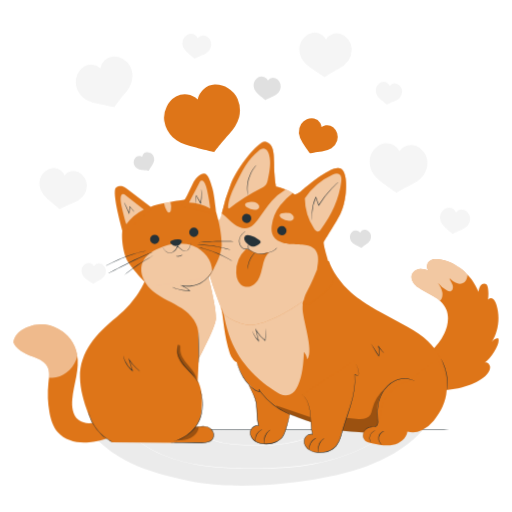
t = 0.00 s
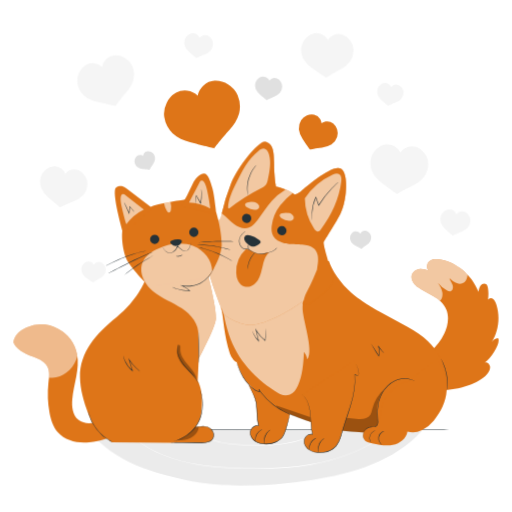
t = 0.56 s
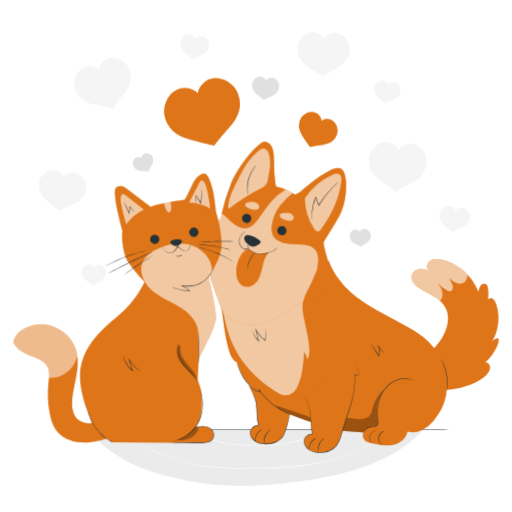
t = 0.94 s
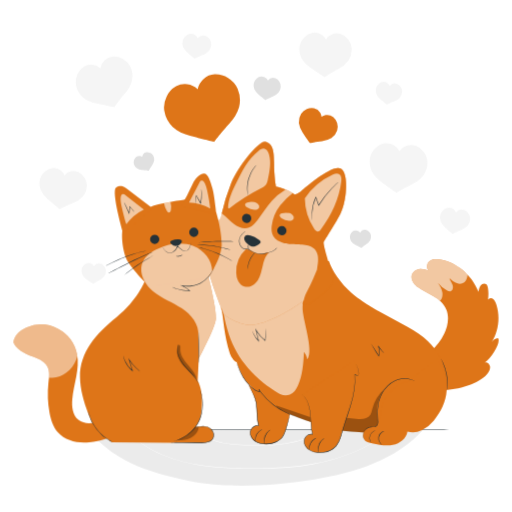
t = 1.50 s
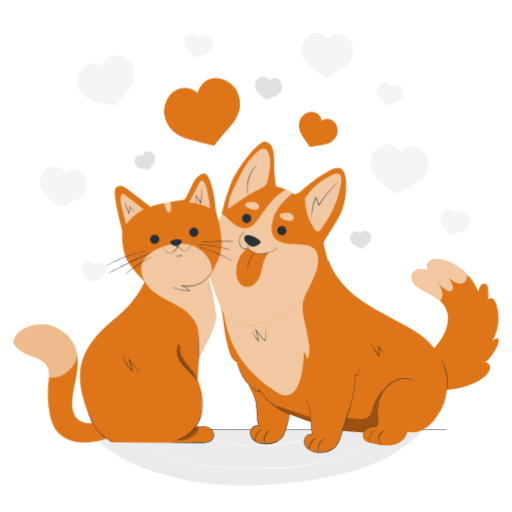
t = 2.06 s
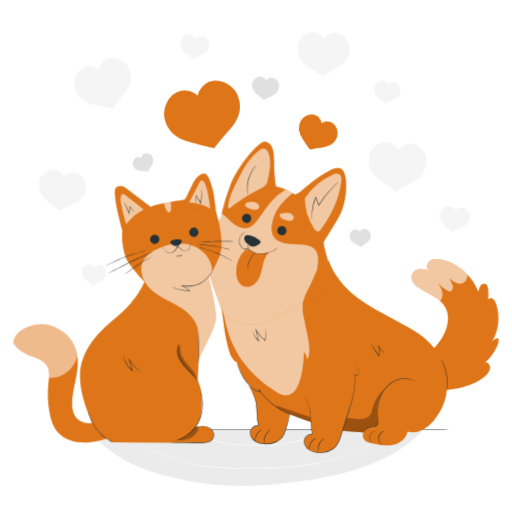
t = 2.44 s

The animated SVG that drew these frames (rendered in a browser with its animation timeline set to each time). Animation: 2 CSS @keyframes rules; one cycle of 3.00 s, repeats indefinitely.

<svg class="animated" id="freepik_stories-cat-and-dog" xmlns="http://www.w3.org/2000/svg" viewBox="0 0 500 500" version="1.1" xmlns:xlink="http://www.w3.org/1999/xlink" xmlns:svgjs="http://svgjs.com/svgjs"><style>svg#freepik_stories-cat-and-dog:not(.animated) .animable {opacity: 0;}svg#freepik_stories-cat-and-dog.animated #freepik--background-complete--inject-91 {animation: 1.5s Infinite  linear wind;animation-delay: 0s;}svg#freepik_stories-cat-and-dog.animated #freepik--Hearts--inject-91 {animation: 3s Infinite  linear floating;animation-delay: 0s;}            @keyframes wind {                0% {                    transform: rotate( 0deg );                }                25% {                    transform: rotate( 1deg );                }                75% {                    transform: rotate( -1deg );                }            }                    @keyframes floating {                0% {                    opacity: 1;                    transform: translateY(0px);                }                50% {                    transform: translateY(-10px);                }                100% {                    opacity: 1;                    transform: translateY(0px);                }            }        </style><g id="freepik--background-complete--inject-91" class="animable" style="transform-origin: 248.815px 253.056px;"><path d="M149.43,151.66a6.44,6.44,0,0,0-3-2.5,6.22,6.22,0,0,0-3.75-.48A5.09,5.09,0,0,0,139.5,151a5,5,0,0,0-.71,2.3,5,5,0,0,0-2-.85,5.07,5.07,0,0,0-3.87.91,6.26,6.26,0,0,0-2.12,3.14,6.44,6.44,0,0,0-.06,3.86,7.93,7.93,0,0,0,2.88,4,11.05,11.05,0,0,0,4.95,1.67c2.89.34,6.65.7,6.65.7s1.67-3,3.32-5.43a11,11,0,0,0,2-4.83A7.84,7.84,0,0,0,149.43,151.66Z" style="fill: rgb(224, 224, 224); transform-origin: 140.524px 157.654px;" id="elatnr9g9c5f4" class="animable"></path><path d="M362.21,229.66a6.41,6.41,0,0,0-1.84-3.4,6.18,6.18,0,0,0-3.32-1.82,5,5,0,0,0-5.35,2.85,4.92,4.92,0,0,0-1.56-1.52,5,5,0,0,0-3.93-.56,6.15,6.15,0,0,0-3.12,2.14,6.42,6.42,0,0,0-1.46,3.58,7.83,7.83,0,0,0,1.22,4.76,11.18,11.18,0,0,0,4,3.37c2.56,1.37,5.94,3.07,5.94,3.07s2.66-2.21,5.07-3.84a11.09,11.09,0,0,0,3.63-3.77A7.84,7.84,0,0,0,362.21,229.66Z" style="fill: rgb(224, 224, 224); transform-origin: 351.968px 233.252px;" id="ellhgu2uuh8h" class="animable"></path><path d="M274.13,84.37a8.38,8.38,0,0,0-1.44-4.76A8,8,0,0,0,269,76.49a6.41,6.41,0,0,0-7.47,2.22,6.39,6.39,0,0,0-1.58-2.32,6.52,6.52,0,0,0-4.81-1.71,7.93,7.93,0,0,0-4.47,1.91,8.29,8.29,0,0,0-2.76,4.13,10.09,10.09,0,0,0,.33,6.31,14.3,14.3,0,0,0,4.17,5.26c2.89,2.38,6.7,5.39,6.7,5.39s3.92-2.11,7.38-3.55A14.24,14.24,0,0,0,272,90.3,10,10,0,0,0,274.13,84.37Z" style="fill: rgb(224, 224, 224); transform-origin: 260.842px 86.174px;" id="el0jdnan4lqf4u" class="animable"></path><path d="M417.41,158.26a17.57,17.57,0,0,0-3.61-9.89,16.86,16.86,0,0,0-8.25-6.17,13.75,13.75,0,0,0-10.76,1.11A13.59,13.59,0,0,0,390,147.8,13.57,13.57,0,0,0,376,140a16.82,16.82,0,0,0-9.23,4.58,17.46,17.46,0,0,0-5.34,9.06A21.35,21.35,0,0,0,362.88,167c2.05,4.24,5.67,7.85,9.46,10.64,6.39,4.69,14.83,10.6,14.83,10.6s8-4.94,15.17-8.39c4.24-2.06,8.45-5,11.23-8.75A21.33,21.33,0,0,0,417.41,158.26Z" style="fill: rgb(245, 245, 245); transform-origin: 389.185px 164.068px;" id="eleu6at3l3i7v" class="animable"></path><path d="M127.31,65.2a17.54,17.54,0,0,0-7.25-7.62,16.83,16.83,0,0,0-10-2.38A13.59,13.59,0,0,0,98,66.53,13.56,13.56,0,0,0,82.08,65a16.76,16.76,0,0,0-6.64,7.87,17.51,17.51,0,0,0-1.29,10.45,21.27,21.27,0,0,0,6.63,11.62c3.57,3.08,8.32,4.94,12.92,6,7.73,1.75,17.82,3.82,17.82,3.82S116.92,97,122.09,91c3.07-3.58,5.77-7.9,6.81-12.5A21.31,21.31,0,0,0,127.31,65.2Z" style="fill: rgb(245, 245, 245); transform-origin: 101.593px 79.9553px;" id="el98f8jorp00t" class="animable"></path><path d="M343.4,47.22a15.83,15.83,0,0,0-3.57-8.83,15.18,15.18,0,0,0-7.64-5.34,12.29,12.29,0,0,0-13.89,5.53,12.34,12.34,0,0,0-3.42-4.17A12.52,12.52,0,0,0,305.39,32a15.23,15.23,0,0,0-8.21,4.42,15.88,15.88,0,0,0-4.57,8.36,19.28,19.28,0,0,0,1.71,12,27.29,27.29,0,0,0,8.88,9.35c5.92,4,13.73,9.15,13.73,9.15s7.13-4.71,13.48-8a27.36,27.36,0,0,0,9.9-8.25A19.35,19.35,0,0,0,343.4,47.22Z" style="fill: rgb(245, 245, 245); transform-origin: 317.873px 53.5668px;" id="elazsz8lthcvr" class="animable"></path><path d="M103.41,264.06a7.43,7.43,0,0,0-1.67-4.13,7.13,7.13,0,0,0-3.57-2.5A5.73,5.73,0,0,0,91.69,260a5.74,5.74,0,0,0-6-3.09A7.09,7.09,0,0,0,81.82,259a7.39,7.39,0,0,0-2.13,3.9,9,9,0,0,0,.8,5.6,12.73,12.73,0,0,0,4.14,4.37c2.77,1.89,6.42,4.27,6.42,4.27s3.32-2.2,6.29-3.76a12.83,12.83,0,0,0,4.63-3.85A9.09,9.09,0,0,0,103.41,264.06Z" style="fill: rgb(245, 245, 245); transform-origin: 91.487px 266.992px;" id="eljy26pm733yp" class="animable"></path><path d="M206.31,43.61a8.75,8.75,0,0,0-1.43-5.08A8.38,8.38,0,0,0,201,35.14a6.9,6.9,0,0,0-5.42.15A6.81,6.81,0,0,0,193,37.35a6.81,6.81,0,0,0-1.63-2.5,6.93,6.93,0,0,0-5.08-1.91,8.49,8.49,0,0,0-4.78,1.94,8.77,8.77,0,0,0-3,4.33,10.66,10.66,0,0,0,.22,6.7,15,15,0,0,0,4.33,5.67c3,2.59,7,5.86,7,5.86s4.21-2.17,7.9-3.62a15.13,15.13,0,0,0,5.94-4A10.67,10.67,0,0,0,206.31,43.61Z" style="fill: rgb(245, 245, 245); transform-origin: 192.194px 45.1868px;" id="elicw4hv5bmai" class="animable"></path><path d="M84.75,181.57a14.36,14.36,0,0,0-2.34-8.32A13.79,13.79,0,0,0,76,167.69,11.15,11.15,0,0,0,63,171.31a11.15,11.15,0,0,0-11-7.22,13.87,13.87,0,0,0-7.84,3.18,14.4,14.4,0,0,0-4.93,7.09,17.54,17.54,0,0,0,.36,11,24.84,24.84,0,0,0,7.09,9.3c5,4.24,11.49,9.6,11.49,9.6s6.89-3.55,12.94-5.94a24.73,24.73,0,0,0,9.74-6.47A17.43,17.43,0,0,0,84.75,181.57Z" style="fill: rgb(245, 245, 245); transform-origin: 61.6363px 184.168px;" id="eldmpfd73r5h" class="animable"></path><path d="M459.11,214a9.19,9.19,0,0,0-1.49-5.3,8.88,8.88,0,0,0-4.06-3.54,7.08,7.08,0,0,0-8.32,2.31,7.07,7.07,0,0,0-7-4.6,8.74,8.74,0,0,0-5,2,9.18,9.18,0,0,0-3.14,4.52,11.07,11.07,0,0,0,.23,7,15.74,15.74,0,0,0,4.51,5.92c3.15,2.7,7.32,6.11,7.32,6.11s4.38-2.26,8.24-3.78a15.86,15.86,0,0,0,6.2-4.12A11.09,11.09,0,0,0,459.11,214Z" style="fill: rgb(245, 245, 245); transform-origin: 444.377px 215.64px;" id="eleatz92atylq" class="animable"></path><path d="M392.64,89.65A8,8,0,0,0,391.33,85a7.64,7.64,0,0,0-3.54-3.09,6.19,6.19,0,0,0-7.26,2A6.14,6.14,0,0,0,379,81.68a6.29,6.29,0,0,0-4.62-1.74,7.64,7.64,0,0,0-4.36,1.77,8,8,0,0,0-2.74,3.94,9.64,9.64,0,0,0,.2,6.1,13.84,13.84,0,0,0,3.94,5.17c2.75,2.35,6.39,5.34,6.39,5.34s3.82-2,7.19-3.3a13.76,13.76,0,0,0,5.41-3.6A9.73,9.73,0,0,0,392.64,89.65Z" style="fill: rgb(245, 245, 245); transform-origin: 379.762px 91.0971px;" id="el3skb1lflhzr" class="animable"></path><path d="M87.14,420.47c11,15,30.67,28.37,48,35.1s30.43,10,48.64,13.87c36.3,7.75,83.46,5.28,123.18-1.25s79.94-19,106.71-49Z" style="fill: rgb(235, 235, 235); transform-origin: 250.405px 446.725px;" id="elxzyler6vjxb" class="animable"></path><path d="M379.68,421.38l-.53.45c-.38.29-.91.72-1.6,1.27-1.39,1.12-3.51,2.69-6.3,4.63s-6.31,4.18-10.53,6.55A156.45,156.45,0,0,1,346,441.51a188.3,188.3,0,0,1-40.92,12c-15.83,2.89-33.53,4.19-52.08,4.31s-36.26-.49-52.23-2.55A184.81,184.81,0,0,1,178.33,451a137.38,137.38,0,0,1-18.86-6.31,107.75,107.75,0,0,1-24.88-14.38c-2.67-2.11-4.65-3.87-5.94-5.1l-1.47-1.41c-.33-.32-.48-.5-.48-.5l.52.46,1.5,1.37c1.32,1.21,3.31,2.94,6,5a109.64,109.64,0,0,0,24.9,14.2,137.15,137.15,0,0,0,18.83,6.23,185.6,185.6,0,0,0,22.39,4.18c15.93,2,33.62,2.54,52.16,2.51s36.19-1.4,52-4.26a189.61,189.61,0,0,0,40.87-11.87A158.63,158.63,0,0,0,360.58,434c4.22-2.35,7.73-4.57,10.55-6.46s4.95-3.46,6.36-4.56l1.62-1.23C379.48,421.51,379.68,421.38,379.68,421.38Z" style="fill: rgb(255, 255, 255); transform-origin: 253.19px 439.607px;" id="elzhgd3yfensk" class="animable"></path><path d="M316.43,419s-.08.08-.27.22l-.81.59c-.71.52-1.8,1.24-3.23,2.13a75.64,75.64,0,0,1-12.81,6.19,103,103,0,0,1-20.43,5.26,171.08,171.08,0,0,1-25.78,1.88,231.12,231.12,0,0,1-25.82-1.1,88,88,0,0,1-20.59-4.6A56.58,56.58,0,0,1,194,423.11c-1.38-1-2.4-1.79-3.08-2.36l-.75-.67-.25-.23a1.44,1.44,0,0,1,.28.19l.79.63c.69.55,1.73,1.32,3.12,2.27a58.85,58.85,0,0,0,12.68,6.27,89.58,89.58,0,0,0,20.52,4.46,237.93,237.93,0,0,0,25.77,1.06,174.14,174.14,0,0,0,25.7-1.83,104.51,104.51,0,0,0,20.38-5.14,78.1,78.1,0,0,0,12.83-6c1.44-.85,2.55-1.54,3.28-2l.84-.55Z" style="fill: rgb(255, 255, 255); transform-origin: 253.175px 427.145px;" id="elyqjx5y0slis" class="animable"></path></g><g id="freepik--Floor--inject-91" class="animable" style="transform-origin: 248.23px 419.68px;"><path d="M464.79,419.68c0,.14-97,.26-216.55.26s-216.57-.12-216.57-.26,96.94-.26,216.57-.26S464.79,419.53,464.79,419.68Z" style="fill: rgb(38, 50, 56); transform-origin: 248.23px 419.68px;" id="el59lyled722v" class="animable"></path></g><g id="freepik--Dog--inject-91" class="animable" style="transform-origin: 343.541px 290.284px;"><path d="M486.27,330.12A8,8,0,0,0,480.2,334c6.72-10.47,8.43-24.64,4.47-36.87-.78-2.37-1.94-4.89-4.08-5.82a3.51,3.51,0,0,0-4.06,1.27,35.48,35.48,0,0,0,.06-10.79c-.24-1.6-.68-3.33-1.89-4.28-1.67-1.32-4.14-.45-5.42,1.27s-1.69,4-2,6.22c-6.63-17-22-29.58-38.65-31.72-3.31-.43-7-.37-9.53,1.9s-3.05,7.43-.15,9.3c-3.14-1.15-6.43-2.2-9.69-1.77s-6.5,2.72-7.24,6.22c-1,4.54,2.46,8.85,6,11.52,4.83,3.62,10.35,5.93,15.48,9s10.07,7.22,12.45,13.07c3,7.46,1.25,16.2-2.12,23.35-6.29,13.37-18.11,23.39-31.54,26.72l10.94,24.17c13.84,9.44,51.32,1.75,62.22-11.13,1.72-2,3.32-4.55,3.15-7.35s-3-5.48-5.26-4.25C480.79,349,489.51,333.55,486.27,330.12Z" style="fill: #DE7518; transform-origin: 444.405px 317.014px;" id="elgbscwz75rwn" class="animable"></path><g id="el8df7vqoprs3"><g style="opacity: 0.6; transform-origin: 429.168px 273.436px;" class="animable" id="elznwms4wfcd"><path d="M402,268.9c-1,4.54,2.46,8.85,6,11.52,4.83,3.62,10.35,5.93,15.48,9a41.31,41.31,0,0,1,6.1,4.42c2.09-1.83,2.88-5.26,2.38-8.27-.57-3.46-2.45-6.49-4.28-9.4a28.55,28.55,0,0,0,8.71,7.42c1.23.67,2.65,1.25,3.93.74,2.07-.84,2.4-4,1.58-6.3s-2.4-4.21-3-6.56a27.06,27.06,0,0,0,6,4.59,8.22,8.22,0,0,0,7.06.48c2.56-1.19,4.17-4.15,4.49-7.19a12.38,12.38,0,0,0,.06-1.36c-7.58-8-17.47-13.42-27.86-14.75-3.31-.43-7-.37-9.53,1.9s-3.05,7.43-.15,9.3c-3.14-1.15-6.43-2.2-9.69-1.77S402.71,265.4,402,268.9Z" style="fill: rgb(255, 255, 255); transform-origin: 429.168px 273.436px;" id="eluuc8qcg8ajj" class="animable"></path></g></g><path d="M398,319.09l-29.64-16s-18.09-10.19-27.21-19.05c-16.19-15.73-20-29.39-20-29.39l-87.4,40.12L216,300.4c2.22,9.29,2.55,26.86,8.51,44.83,1.65,5,6.52,9.6,6.74,7.93.17-1.39,0,.92,0,.92,3.09,8.16,6.66,18.75,17.25,26.12,7.93,12,24.88,18.86,31.81,22.82,10.25,5.85,49.15,17.33,49.15,17.33l30.25,2.31,75.82-60.17S431,336.21,398,319.09Z" style="fill: #DE7518; transform-origin: 325.765px 338.655px;" id="elw9voyh6khv" class="animable"></path><path d="M295.17,385.14c5.18,4.54,7.17,11.71,7.88,18.55s.39,13.84,2.11,20.5c-3.41-1-7.19,1.74-7.94,5.22s1.07,7.15,3.88,9.33a17.67,17.67,0,0,0,10,3.24c6,.33,12.47-1.34,16.59-5.77,3.78-4.06,5.1-9.75,6.6-15.1,2.56-9.16,6-18.06,8.64-27.2s4.41-18.7,3.49-28.17l2.58.9c3.19.93.14-9.76-3.05-14.57" style="fill: #DE7518; transform-origin: 322.76px 397.045px;" id="eln8cb85q4axm" class="animable"></path><path d="M345.93,352.07a10.33,10.33,0,0,1,.7,1.07,29.59,29.59,0,0,1,1.66,3.35,33.89,33.89,0,0,1,1.84,5.72,14.13,14.13,0,0,1,.29,1.82,5.21,5.21,0,0,1-.11,2,1.07,1.07,0,0,1-.78.8,1.65,1.65,0,0,1-.59,0l-.51-.18-2.08-.71.2-.17a60.43,60.43,0,0,1-.36,14.19,109.5,109.5,0,0,1-3.89,16.87c-1.79,6-4,12.21-6.12,18.83-1.07,3.3-2,6.73-3,10.21a27.2,27.2,0,0,1-4.82,9.95A19.14,19.14,0,0,1,316.21,442a27,27,0,0,1-6.72.08,19.19,19.19,0,0,1-6.31-1.76,11.89,11.89,0,0,1-4.77-4.19,9.36,9.36,0,0,1-1.55-5.91c.36-4.14,4.61-7.34,8.36-6.26l-.27.26c-1.51-6.1-1.44-11.86-1.78-16.86A47.8,47.8,0,0,0,301,394.62a23,23,0,0,0-3.88-7.31,17.69,17.69,0,0,0-1.46-1.63c-.35-.34-.53-.54-.53-.54a14.6,14.6,0,0,1,2.1,2.09,22.65,22.65,0,0,1,4,7.31,47.12,47.12,0,0,1,2.25,12.82c.37,5,.34,10.76,1.85,16.77l.09.37-.36-.1c-3.43-1-7.47,2-7.77,5.88a8.84,8.84,0,0,0,1.49,5.61,11.3,11.3,0,0,0,4.59,4,18.43,18.43,0,0,0,6.14,1.7,26,26,0,0,0,6.59-.08A18.64,18.64,0,0,0,328,435.44a26.78,26.78,0,0,0,4.72-9.77c1-3.45,1.91-6.91,3-10.21,2.1-6.63,4.36-12.87,6.17-18.81a109.38,109.38,0,0,0,3.93-16.8,61.17,61.17,0,0,0,.45-14.1l0-.24.23.08,2.08.73a2.07,2.07,0,0,0,1,.22.8.8,0,0,0,.56-.61,5,5,0,0,0,.12-1.88,16.36,16.36,0,0,0-.27-1.79,34.85,34.85,0,0,0-1.76-5.7,33.34,33.34,0,0,0-1.57-3.37c-.2-.36-.36-.63-.47-.84A1.75,1.75,0,0,1,345.93,352.07Z" style="fill: rgb(38, 50, 56); transform-origin: 322.8px 397.161px;" id="elq5e79a3bdw" class="animable"></path><path d="M309.21,427.52c0,.08-.74.41-1.83,1.18a12.28,12.28,0,0,0-5.22,8.61c-.18,1.32-.12,2.16-.2,2.17a5.28,5.28,0,0,1-.17-2.21,11.26,11.26,0,0,1,5.39-8.88A5.21,5.21,0,0,1,309.21,427.52Z" style="fill: rgb(38, 50, 56); transform-origin: 305.476px 433.5px;" id="elq1ghfs8usbr" class="animable"></path><path d="M316.68,428c.05.07-.72.56-1.74,1.57a13.14,13.14,0,0,0-3.07,4.6,13.47,13.47,0,0,0-.9,5.47c.07,1.43.29,2.31.21,2.33a6,6,0,0,1-.57-2.31,12.07,12.07,0,0,1,4.08-10.37A5.86,5.86,0,0,1,316.68,428Z" style="fill: rgb(38, 50, 56); transform-origin: 313.613px 434.985px;" id="elrnisjb1yepo" class="animable"></path><path d="M242.8,376.05c3.23,6.74,6.84,12.44,7.54,19.28s.4,13.84,2.11,20.5c-3.41-1-7.18,1.75-7.93,5.22s1.06,7.16,3.87,9.34a17.79,17.79,0,0,0,10,3.23c6,.34,12.47-1.34,16.59-5.77,3.78-4.06,6.87-18.12,8-23.56" style="fill: #DE7518; transform-origin: 262.89px 404.856px;" id="elnecrnykseq" class="animable"></path><path d="M283,404.29a1.73,1.73,0,0,1,0,.3q-.06.33-.15.87c-.15.76-.37,1.89-.69,3.33a104.46,104.46,0,0,1-3.3,12c-.43,1.25-1,2.53-1.56,3.85a13.4,13.4,0,0,1-2.53,3.75,18.55,18.55,0,0,1-8.69,4.73,26.14,26.14,0,0,1-11,.31,17,17,0,0,1-5.49-2,11.29,11.29,0,0,1-4.22-4.29,9.52,9.52,0,0,1-1.22-4.27,7.14,7.14,0,0,1,1.14-4.21,7.55,7.55,0,0,1,3.2-2.76,6.58,6.58,0,0,1,2-.55,6.14,6.14,0,0,1,2.05.19l-.31.3c-1.47-5.89-1.44-11.56-1.76-16.54a43.19,43.19,0,0,0-.8-7,34,34,0,0,0-1.87-5.72c-1.44-3.38-2.82-6-3.68-7.78-.44-.91-.78-1.6-1-2.08-.1-.22-.18-.4-.24-.55s-.08-.18-.07-.19a1,1,0,0,1,.11.18c.07.14.16.31.28.52.25.5.61,1.18,1.06,2,.91,1.79,2.33,4.35,3.82,7.74a34.63,34.63,0,0,1,2,5.76,43.08,43.08,0,0,1,.85,7c.36,5,.36,10.64,1.82,16.45l.11.43-.42-.13c-2.44-.73-5.26.66-6.71,2.92a7.68,7.68,0,0,0,.11,7.95,10.87,10.87,0,0,0,4,4.1,16.39,16.39,0,0,0,5.32,1.94,25.78,25.78,0,0,0,10.74-.28,18.15,18.15,0,0,0,8.5-4.56,13,13,0,0,0,2.47-3.63,38.41,38.41,0,0,0,1.58-3.8,116,116,0,0,0,3.46-12q.5-2.12.78-3.3c.08-.36.15-.64.2-.86A1.32,1.32,0,0,1,283,404.29Z" style="fill: rgb(38, 50, 56); transform-origin: 262.907px 404.925px;" id="elujcc34zdk6n" class="animable"></path><path d="M256.51,419.16c0,.08-.74.41-1.84,1.18a12.33,12.33,0,0,0-5.22,8.61c-.18,1.33-.11,2.17-.2,2.17a5.25,5.25,0,0,1-.17-2.2,11.36,11.36,0,0,1,5.39-8.89A5.42,5.42,0,0,1,256.51,419.16Z" style="fill: rgb(38, 50, 56); transform-origin: 252.771px 425.14px;" id="elv2vmmfu3os" class="animable"></path><path d="M264,419.68c0,.07-.71.55-1.74,1.56a13.57,13.57,0,0,0-3.07,4.61,13.42,13.42,0,0,0-.89,5.46c.06,1.44.29,2.31.2,2.33a5.89,5.89,0,0,1-.57-2.3A12.07,12.07,0,0,1,262,421,5.76,5.76,0,0,1,264,419.68Z" style="fill: rgb(38, 50, 56); transform-origin: 260.933px 426.66px;" id="elozyln2jh71o" class="animable"></path><path d="M290.41,407a5.07,5.07,0,0,1-.86-.2c-.55-.15-1.38-.35-2.42-.68a64.84,64.84,0,0,1-8.62-3.41,68.36,68.36,0,0,1-11.69-7.22,66.87,66.87,0,0,1-11.92-11.88c-.86-1.06-1.59-2.19-2.38-3.26l.43-.3a4,4,0,0,1,.8,1.65.81.81,0,0,1-.19.59.87.87,0,0,1-.51.26,2.59,2.59,0,0,1-.93-.05,8.33,8.33,0,0,1-3.09-1.35l0,0a34,34,0,0,1-9.33-9,54.26,54.26,0,0,1-5.18-8.92c-1.21-2.64-2-4.8-2.56-6.3-.27-.74-.44-1.33-.57-1.73a5.23,5.23,0,0,1-.17-.6,2.61,2.61,0,0,1,.25.57c.17.43.38,1,.66,1.7.56,1.48,1.43,3.62,2.69,6.22a55,55,0,0,0,5.23,8.81,34.16,34.16,0,0,0,9.25,8.85h0l0,0a8.15,8.15,0,0,0,2.87,1.24c.51.1,1.11.09,1-.26a3.54,3.54,0,0,0-.7-1.38l.42-.3c.78,1.06,1.51,2.18,2.37,3.23a67.6,67.6,0,0,0,11.79,11.82A69.1,69.1,0,0,0,287.19,406c1,.36,1.85.59,2.39.77A4.93,4.93,0,0,1,290.41,407Z" style="fill: rgb(38, 50, 56); transform-origin: 260.815px 380.8px;" id="elqv4583s598" class="animable"></path><path d="M427.13,350.22,398.83,372c-8.32,1.19-14,6.88-19.67,13.06-7.47,8.1-5.78,16.21-8,24.31A30.21,30.21,0,0,1,369,414c-1.69,3.63-6.13,2.55-8.45,3.25-2.77.83-4,2.15-5.3,4.75a7.57,7.57,0,0,0,1.15,8.2c1.69,1.78,4.53,2.12,6.93,2.65,6.69,1.46,13.6,2.94,20.32,1.62s13.23-6.2,14.23-13A20.8,20.8,0,0,0,412.12,420a34.16,34.16,0,0,0,11.33-9.12c7-8.29,12.09-18.85,12.75-29.68S433.09,359.29,427.13,350.22Z" style="fill: #DE7518; transform-origin: 395.403px 392.601px;" id="elippx3rxxql" class="animable"></path><path d="M405,372a.68.68,0,0,1-.23-.08l-.65-.28a19.24,19.24,0,0,0-2.57-.92,22,22,0,0,0-9.88-.48,23.89,23.89,0,0,0-6.52,2.14,25.76,25.76,0,0,0-6.41,4.57A32.7,32.7,0,0,0,370,392.49a48.83,48.83,0,0,0-.81,18.05,7.85,7.85,0,0,1-.26,4.16,3.55,3.55,0,0,1-1.37,1.55,5.21,5.21,0,0,1-1.85.66c-1.26.22-2.48.2-3.61.33a8,8,0,0,0-3.09.95,8,8,0,0,0-4.15,8.28,9.45,9.45,0,0,0,1.23,3.42,4,4,0,0,1-.53-.79,7.92,7.92,0,0,1-.9-2.6,8.3,8.3,0,0,1,.41-4.32,8.49,8.49,0,0,1,7-5.34c1.17-.14,2.38-.13,3.58-.35a3.65,3.65,0,0,0,2.89-2,7.45,7.45,0,0,0,.19-3.92,48.7,48.7,0,0,1,.79-18.22,32.86,32.86,0,0,1,8.93-15.81,26.16,26.16,0,0,1,6.55-4.61,24,24,0,0,1,6.65-2.11,21.68,21.68,0,0,1,10,.64A15,15,0,0,1,405,372Z" style="fill: rgb(38, 50, 56); transform-origin: 379.77px 399.7px;" id="el0ounz4nm46li" class="animable"></path><path d="M362.22,432.13a4.31,4.31,0,0,1-1.08-1.93,7.68,7.68,0,0,1,3.71-9.28,4.15,4.15,0,0,1,2.12-.64c0,.08-.81.27-1.93,1a7.84,7.84,0,0,0-3.55,8.86C361.83,431.38,362.3,432.08,362.22,432.13Z" style="fill: rgb(38, 50, 56); transform-origin: 363.85px 426.205px;" id="el49y4ydz2w8d" class="animable"></path><path d="M373,434.18a1.63,1.63,0,0,1-.61-.32,6,6,0,0,1-1.35-1.27,7.21,7.21,0,0,1,1.93-10.81,6.2,6.2,0,0,1,1.71-.73,1.54,1.54,0,0,1,.68-.08,17.11,17.11,0,0,0-2.19,1.12,7.15,7.15,0,0,0-1.84,10.28A18.12,18.12,0,0,0,373,434.18Z" style="fill: rgb(38, 50, 56); transform-origin: 372.378px 427.571px;" id="eldsqxszq2y0q" class="animable"></path><path d="M436.2,381.18c-.1,0,.21-1.77.35-4.64a47.39,47.39,0,0,0,0-5,53.81,53.81,0,0,0-.77-6.1,56.26,56.26,0,0,0-3.22-10.7c-.54-1.33-1-2.4-1.35-3.12a6.25,6.25,0,0,1-.47-1.17,6.53,6.53,0,0,1,.65,1.08c.4.7.92,1.74,1.51,3.06a49.59,49.59,0,0,1,3.39,10.75,46.63,46.63,0,0,1,.74,6.18,41.17,41.17,0,0,1-.08,5.07,28.61,28.61,0,0,1-.44,3.4A6.77,6.77,0,0,1,436.2,381.18Z" style="fill: rgb(38, 50, 56); transform-origin: 433.907px 365.815px;" id="eld418cvvrp5" class="animable"></path><path d="M375.06,344.56a2.6,2.6,0,0,1-.52-.37c-.33-.26-.79-.67-1.35-1.21a24.5,24.5,0,0,1-3.92-5.07l.41-.19a17.61,17.61,0,0,1,.88,7.56,17.28,17.28,0,0,1-.44,2.46l-.15.59-.32-.52c-2.08-3.35-3.9-6.32-5.18-8.47L363,336.81a5,5,0,0,1-.49-.95,4.31,4.31,0,0,1,.64.85l1.63,2.45c1.36,2.1,3.23,5,5.33,8.38l-.47.07a17.34,17.34,0,0,0,.42-2.38,17.89,17.89,0,0,0-.79-7.36l.42-.19a27.12,27.12,0,0,0,3.72,5.11C374.43,343.92,375.1,344.51,375.06,344.56Z" style="fill: rgb(38, 50, 56); transform-origin: 368.786px 342.095px;" id="elidkhuktrqq" class="animable"></path><g id="elgfryjtpolvu"><g style="opacity: 0.3; transform-origin: 354.64px 401.235px;" class="animable" id="el28jibernklh"><path d="M374.9,380.18a38.54,38.54,0,0,0-11.33,19.1,18.78,18.78,0,0,1-1.94,5.78c-2.33,3.61-7.26,4.52-11.55,4.11l-11.61-1.07-4.09,12.62c7.49,1,20.6,1.57,20.6,1.57,1.77-3.64,4.39-5.35,8.26-5.46a15.82,15.82,0,0,0,3.22-.46,3.77,3.77,0,0,0,2.46-3.22,13.46,13.46,0,0,0-.39-4.27A38.71,38.71,0,0,1,374.9,380.18Z" id="elgnru079k59h" class="animable" style="transform-origin: 354.64px 401.235px;"></path></g></g><g id="elczjop7w3ofv"><path d="M269.4,395.8l33.45,11.49.77,4.89S272,402.83,269.4,395.8Z" style="opacity: 0.3; transform-origin: 286.51px 403.99px;" class="animable" id="elbtmpoq4ckth"></path></g><g id="elmwb17w2vcqh"><g style="opacity: 0.6; transform-origin: 262.025px 323.341px;" class="animable" id="el38nps7i1dhv"><path d="M305.11,260.66,218.28,306c5.6,30,15.83,48.41,39.17,68.08,2.47,2.08,13.18,9.39,16.14,10.69a12.54,12.54,0,0,0,9.42.61c3.8-1.46,6.23-5.17,7.9-8.88,4.64-10.26,5.33-21.79,5.95-33a16.45,16.45,0,0,1,3.29,7.45c6.72-9-5.24-39.86-4.66-51.07C296.5,280.37,308.7,279.86,305.11,260.66Z" style="fill: rgb(255, 255, 255); transform-origin: 262.025px 323.341px;" id="elmlieltjqe5s" class="animable"></path></g></g><path d="M218.37,306.24s-18-42.4-18.25-60.89,15.39-32.2,15.39-32.2a206.93,206.93,0,0,1,10.3-34.36c6.86-16.63,27.58-42.22,33.37-40.38s8.45,5,8.48,20,1.9,23.66,1.9,23.66,13.63,3,18,7.9c0,0,3.09-.28,6.92-3.62s31-27.08,38.79-21.44,5.14,32.62-.92,44.14-16,26.36-16.33,27.73,3.72,18.56,1.49,27.41-8.64,20-19.42,28.35-43,28.2-58.36,24.46S218.37,306.24,218.37,306.24Z" style="fill: #DE7518; transform-origin: 269.103px 227.89px;" id="elr4k3m52smcn" class="animable"></path><g id="el2v6s4gwj9e7"><path d="M218.37,306.24s-18-42.4-18.25-60.89,15.39-32.2,15.39-32.2a206.93,206.93,0,0,1,10.3-34.36c6.86-16.63,27.58-42.22,33.37-40.38s8.45,5,8.48,20,1.9,23.66,1.9,23.66,13.63,3,18,7.9c0,0,3.09-.28,6.92-3.62s31-27.08,38.79-21.44,5.14,32.62-.92,44.14-16,26.36-16.33,27.73,3.72,18.56,1.49,27.41-8.64,20-19.42,28.35-43,28.2-58.36,24.46S218.37,306.24,218.37,306.24Z" style="fill: rgb(255, 255, 255); opacity: 0.6; transform-origin: 269.103px 227.89px;" class="animable" id="elkqqdheahiec"></path></g><path d="M332.33,209.08c6.06-11.52,8.67-38.5.92-44.14S298.3,183,294.46,186.38s-6.92,3.62-6.92,3.62a10.23,10.23,0,0,0-1.56-1.4,62,62,0,0,0-12.27,12,41.18,41.18,0,0,0-8.37,20.28c-.34,3.31-.16,6.82,1.51,9.71,2.08,3.59,6.09,5.6,10.06,6.79,13.77,4.14,39.92-6,32.71,25.86,0,0-5.64,14.59-10.89,23.63-1.35,2.33-2.22,7.44-3,10,.9-.65,5.51.69,6.23.13,10.79-8.33,26.18-18.68,23.27-27.33-4.65-13.82-9.62-31.52-9.25-32.88S326.27,220.59,332.33,209.08Z" style="fill: #DE7518; transform-origin: 301.624px 230.608px;" id="el76cq0ucklbq" class="animable"></path><g id="el2l7d2x5hjj2"><g style="opacity: 0.6; transform-origin: 315.564px 197.786px;" class="animable" id="el5fwp3afu7ya"><path d="M331.44,170.18c-1.85-1.25-4.34-.59-6.38.31a65.73,65.73,0,0,0-27.36,23.18,54.87,54.87,0,0,0,9.15,29.77c.91,1.36,2.22,2.84,3.84,2.62a4.57,4.57,0,0,0,2.76-2.17c10.18-13.79,17.95-29.75,19.86-46.79C333.59,174.6,333.52,171.59,331.44,170.18Z" style="fill: rgb(255, 255, 255); transform-origin: 315.564px 197.786px;" id="el0d385tegxgu5" class="animable"></path></g></g><path d="M251.71,214.61c4.53-6.06,8.66-12.43,13.62-18.14A51.52,51.52,0,0,1,278.94,185a73.58,73.58,0,0,0-9.38-2.86s-1.87-8.6-1.9-23.66-2.7-18.2-8.48-20-26.51,23.75-33.37,40.38a201.66,201.66,0,0,0-9.24,29.55l.19.09c4.26,3,7.63,7.08,11.79,10.2s9.63,5.28,14.54,3.56C246.75,220.9,249.38,217.72,251.71,214.61Z" style="fill: #DE7518; transform-origin: 247.755px 180.629px;" id="el5vexobw6eea" class="animable"></path><path d="M252.48,234a24.81,24.81,0,0,0-7.81-3.87c-1.72-.57-3.82-.94-5.17.27a3.74,3.74,0,0,0-.73,4.05,9.61,9.61,0,0,0,2.62,3.46,9.5,9.5,0,0,0,3.86,2.51c2.48.68,3.72.22,6-.94a12.75,12.75,0,0,0,2.9-2C254.78,236.87,254.87,235.25,252.48,234Z" style="fill: rgb(38, 50, 56); transform-origin: 246.499px 235.167px;" id="el71v6awnzzgv" class="animable"></path><path d="M263.13,246.49c-4.07,3.15-5.16,7.63-6.43,12.62s-2.16,10.21-4.92,14.55-8.07,7.61-13,6.14a10.66,10.66,0,0,1-6.17-5.38,18.79,18.79,0,0,1-1.89-8.12,29.89,29.89,0,0,1,9.58-23.09,14.61,14.61,0,0,1,4.06,1.24c1.14.76,7.56,4.58,12.23,3.44S263.13,246.49,263.13,246.49Z" style="fill: #DE7518; transform-origin: 246.914px 261.684px;" id="elhm9q7lh5wjg" class="animable"></path><path d="M241.93,262.93a8.08,8.08,0,0,1,0-2.65,20.43,20.43,0,0,1,1.68-6.18,20.83,20.83,0,0,1,3.46-5.4,8.15,8.15,0,0,1,2-1.76c.06.07-.69.75-1.71,2a24.39,24.39,0,0,0-3.26,5.37,23.65,23.65,0,0,0-1.79,6C242,261.92,242,262.93,241.93,262.93Z" style="fill: rgb(38, 50, 56); transform-origin: 245.447px 254.935px;" id="el6x8alt7bj9t" class="animable"></path><path d="M270.42,241.88a2.28,2.28,0,0,1-.3.5,7.32,7.32,0,0,1-1.09,1.24,14.15,14.15,0,0,1-5.35,2.9,41.2,41.2,0,0,1-4.07,1.06,19.55,19.55,0,0,1-4.8.63,17.86,17.86,0,0,1-10.43-3.44,7.2,7.2,0,0,0-2.5-1.2c-.88-.18-1.83,0-2.79-.19a6.33,6.33,0,0,1-4.36-3.09,8.74,8.74,0,0,1-1.33-4.68,10.29,10.29,0,0,1,.92-4.14,11.1,11.1,0,0,1,3.9-4.65,9.77,9.77,0,0,1,1.47-.79,2.92,2.92,0,0,1,.54-.19s-.73.33-1.89,1.15a11.21,11.21,0,0,0-3.68,4.62,10.3,10.3,0,0,0-.83,4,8.49,8.49,0,0,0,1.3,4.43,5.91,5.91,0,0,0,4,2.84c.86.15,1.81,0,2.81.18a7.77,7.77,0,0,1,2.69,1.28,17.59,17.59,0,0,0,10.14,3.39,19.67,19.67,0,0,0,4.71-.57c1.47-.31,2.84-.62,4.05-1a14.48,14.48,0,0,0,5.32-2.69A20.09,20.09,0,0,0,270.42,241.88Z" style="fill: rgb(38, 50, 56); transform-origin: 251.91px 237.025px;" id="elbsd0q56d5vk" class="animable"></path><g id="elcn22ezrc1km"><g style="opacity: 0.6; transform-origin: 243.273px 174.429px;" class="animable" id="elg37m07671xj"><path d="M223.81,203.71a175.52,175.52,0,0,1,31.1-19.8,13.64,13.64,0,0,0,4.35-2.9c1.44-1.65,1.94-3.88,2.39-6,1.67-7.89,3.34-16.15,1.18-23.92-.76-2.73-2.49-5.72-5.32-5.93-1.79-.14-3.43.9-4.86,2-10.19,7.82-16.18,19.78-21.84,31.32-3.81,7.78-7.7,15.84-8.12,24.5" style="fill: rgb(255, 255, 255); transform-origin: 243.273px 174.429px;" id="elh5bhn5u1gt" class="animable"></path></g></g><path d="M243.06,243.75a3.89,3.89,0,0,1-.95-2.69,4,4,0,0,1,.73-2.77c.16.06-.27,1.25-.21,2.74S243.21,243.68,243.06,243.75Z" style="fill: rgb(38, 50, 56); transform-origin: 242.587px 241.02px;" id="el3b43jzylf9n" class="animable"></path><g id="elmloxk4kopz"><g style="opacity: 0.6; transform-origin: 280.017px 211.678px;" class="animable" id="ellkgkj8uyivi"><path d="M282.18,208.06a13.86,13.86,0,0,0-7,.32,3,3,0,0,0-2,1.51c-.47,1.25.68,2.51,1.8,3.24a15.59,15.59,0,0,0,7.12,2.42,6.72,6.72,0,0,0,2.68-.21,3.23,3.23,0,0,0,2-1.69,3.47,3.47,0,0,0-1-3.72,10.24,10.24,0,0,0-3.56-2" style="fill: rgb(255, 255, 255); transform-origin: 280.017px 211.678px;" id="elw81ojcet5x" class="animable"></path></g></g><g id="el5wxgxkn78y"><g style="opacity: 0.6; transform-origin: 246.269px 201.008px;" class="animable" id="el7m9ta92s0d3"><path d="M248.49,197.39a13.81,13.81,0,0,0-7,.32,3,3,0,0,0-2.05,1.51c-.48,1.25.67,2.51,1.79,3.24a15.63,15.63,0,0,0,7.12,2.42,6.72,6.72,0,0,0,2.68-.21,3.25,3.25,0,0,0,2-1.69,3.49,3.49,0,0,0-1-3.72,10.15,10.15,0,0,0-3.56-2" style="fill: rgb(255, 255, 255); transform-origin: 246.269px 201.008px;" id="eluenzq12z0h" class="animable"></path></g></g><path d="M250.52,161.14c.07.07-1.18,1.35-2.8,3.72a34.32,34.32,0,0,0-2.52,4.34A34.58,34.58,0,0,0,241.87,181a35.19,35.19,0,0,0-.12,5c.15,2.86.54,4.61.44,4.63a5.82,5.82,0,0,1-.33-1.22,14,14,0,0,1-.26-1.45c-.07-.57-.19-1.22-.22-1.94a31,31,0,0,1,0-5.09A32.51,32.51,0,0,1,244.77,169a30.9,30.9,0,0,1,2.65-4.34c.41-.6.84-1.1,1.2-1.54a13.46,13.46,0,0,1,1-1.1A5.71,5.71,0,0,1,250.52,161.14Z" style="fill: rgb(38, 50, 56); transform-origin: 245.899px 175.885px;" id="el1r7al0hrf19" class="animable"></path><path d="M279.8,225.34a4.52,4.52,0,1,1-4.42-4.61A4.51,4.51,0,0,1,279.8,225.34Z" style="fill: rgb(38, 50, 56); transform-origin: 275.281px 225.249px;" id="eluvfxu8edj5e" class="animable"></path><path d="M245.39,213.33a4.52,4.52,0,1,1-4.42-4.61A4.52,4.52,0,0,1,245.39,213.33Z" style="fill: rgb(38, 50, 56); transform-origin: 240.871px 213.239px;" id="elnvlzez1n7vm" class="animable"></path><path d="M330.52,177.78a4,4,0,0,1-.42.44l-1.25,1.2c-1.09,1-2.65,2.56-4.5,4.52a106,106,0,0,0-12.88,16.71l-.29.47-.18-.52c-.08-.25-.18-.52-.27-.79-.87-2.48-1.7-4.89-2.49-7.15l.47,0a42.51,42.51,0,0,0-3.84,15.94,44.24,44.24,0,0,0,.06,4.82,15,15,0,0,1,.09,1.74,1.52,1.52,0,0,1-.09-.44c0-.29-.12-.72-.18-1.28a38.77,38.77,0,0,1-.2-4.85,41.15,41.15,0,0,1,3.7-16.14l.26-.57.21.59,2.5,7.15.27.79-.46-.05a98.27,98.27,0,0,1,13.06-16.69c1.89-1.93,3.49-3.42,4.62-4.42.56-.5,1-.87,1.32-1.13A2.34,2.34,0,0,1,330.52,177.78Z" style="fill: rgb(38, 50, 56); transform-origin: 317.531px 196.47px;" id="el3krspov9yqi" class="animable"></path><path d="M259.26,320.78a3.4,3.4,0,0,1,.13.84c.06.55.12,1.37.17,2.4a54.61,54.61,0,0,1-.37,8.61l-.05.39-.31-.25a35.91,35.91,0,0,1-8.36-9.23c-.24-.38-.46-.76-.68-1.13l.48-.19,2.61,10.8.19.78-.56-.57a25.3,25.3,0,0,1-4.92-7.08,22.41,22.41,0,0,1-.9-2.25,3.76,3.76,0,0,1-.22-.83,4.26,4.26,0,0,1,.35.78c.22.51.54,1.26,1,2.18a26.64,26.64,0,0,0,5,6.88l-.37.21c-.79-3.17-1.71-6.84-2.69-10.78l-.42-1.7.9,1.51c.22.37.44.74.67,1.11a36.87,36.87,0,0,0,8.19,9.16l-.36.15a62.48,62.48,0,0,0,.56-8.54c0-1,0-1.78,0-2.4A4.61,4.61,0,0,1,259.26,320.78Z" style="fill: rgb(38, 50, 56); transform-origin: 253.033px 327.22px;" id="el22m3tayidlt" class="animable"></path></g><g id="freepik--Cat--inject-91" class="animable" style="transform-origin: 120.735px 301.01px;"><path d="M107.73,404.63c-4.64,3.27-9.46,6.49-14.93,8s-11.79,1-16.19-2.56c-5.64-4.6-6.66-12.83-6-20.09,1.27-14.78,7.52-29.43,4.67-44a36.57,36.57,0,0,0-18.56-24.91,36.54,36.54,0,0,0-31-1.18c-6.13,2.65-11.87,7.73-12.6,14.36,2,6.16,11.17,11.25,17.26,13.41s12.86,4.52,15.9,10.22c2.64,4.95,1.64,10.94,1,16.52a98.36,98.36,0,0,0,1.08,28.4c1.3,7,3.48,14.11,8.19,19.47,7.36,8.38,19.59,10.89,30.68,9.7s21.56-5.48,32.24-8.67Z" style="fill: #DE7518; transform-origin: 66.295px 374.624px;" id="el1rs8gftjyvd" class="animable"></path><g id="elvmqpwq2w2zi"><g style="opacity: 0.5; transform-origin: 44.295px 343.017px;" class="animable" id="elhniopyjsia5"><path d="M74.39,351.31a28.71,28.71,0,0,0,1.12-3.74q-.12-.79-.27-1.59a36.57,36.57,0,0,0-18.56-24.91,36.54,36.54,0,0,0-31-1.18c-6.13,2.65-11.87,7.73-12.6,14.36,2,6.16,11.17,11.25,17.26,13.41s12.86,4.52,15.9,10.22c1.78,3.34,1.9,7.15,1.61,11a17.11,17.11,0,0,0,3.35.12C61.42,368.37,70.75,360.93,74.39,351.31Z" style="fill: rgb(255, 255, 255); transform-origin: 44.295px 343.017px;" id="el7ufclondndr" class="animable"></path></g></g><path d="M183.76,419.25c3-1.91,9.78-2.41,13.3-2.81s7.35.6,9.69,3.26,2.74,7.09.35,9.7c-2.73,3-8.92,2.94-13,2.94-11,0-17.43-.21-27.51,0" style="fill: #DE7518; transform-origin: 187.65px 424.348px;" id="el2wauta8ubfx" class="animable"></path><path d="M166.62,432.34a4.33,4.33,0,0,1,.77-.07l2.22-.09c1.92-.05,4.7-.11,8.14-.12l12.09,0c2.27,0,4.66,0,7.12,0a22.74,22.74,0,0,0,7.44-1.18,6.69,6.69,0,0,0,2.95-2.21,6.45,6.45,0,0,0,1.1-3.41,7.81,7.81,0,0,0-2.63-6.15,10.58,10.58,0,0,0-5.72-2.44,24.63,24.63,0,0,0-5.56.22,50.22,50.22,0,0,0-8,1.3,14.84,14.84,0,0,0-2.07.73,5.19,5.19,0,0,1-.7.33s.05-.05.16-.12.27-.18.49-.3a12.31,12.31,0,0,1,2.06-.84,45.69,45.69,0,0,1,8-1.46,24.4,24.4,0,0,1,5.65-.29,11,11,0,0,1,6,2.51,8.28,8.28,0,0,1,2.82,6.53,6.9,6.9,0,0,1-1.19,3.69,7.14,7.14,0,0,1-3.18,2.39,22.88,22.88,0,0,1-7.61,1.21c-2.49,0-4.87,0-7.15,0l-12.08-.14-8.14,0-2.22,0A5.14,5.14,0,0,1,166.62,432.34Z" style="fill: rgb(38, 50, 56); transform-origin: 187.788px 424.38px;" id="ellmj3jnjlvgp" class="animable"></path><path d="M141.82,273.12c0,1.34-8,20.78-27.82,36.53s-36.21,34.19-35.87,58.66S93.55,419.6,93.55,419.6l15.59,12.27,57.48.47s26.48-6.37,29.83-28.16S193.1,372,193.1,372l1-21.79s15.75-29.16,16.76-38.54-7.71-43.58-7.71-43.58Z" style="fill: #DE7518; transform-origin: 144.533px 350.215px;" id="el5pgxo67pks" class="animable"></path><path d="M174,336.38a19.12,19.12,0,0,0-.33,6.48,22.71,22.71,0,0,0,2.08,6.73,36.87,36.87,0,0,0,4.67,7.29c1.95,2.4,4,4.56,5.75,6.56s3.37,3.86,4.57,5.51a33,33,0,0,1,2.61,4.06c.28.5.45.91.58,1.18s.18.42.16.43a13.55,13.55,0,0,1-.92-1.51,40.48,40.48,0,0,0-2.72-3.94c-1.23-1.61-2.82-3.42-4.63-5.4s-3.84-4.14-5.81-6.56a36.81,36.81,0,0,1-4.7-7.42,22.41,22.41,0,0,1-2-6.88,15.11,15.11,0,0,1,.2-4.83,8.6,8.6,0,0,1,.34-1.27A1.77,1.77,0,0,1,174,336.38Z" style="fill: rgb(38, 50, 56); transform-origin: 183.648px 355.5px;" id="el7xtaaed30g" class="animable"></path><path d="M195.53,380.83a3.2,3.2,0,0,1,.25.6c.14.4.38,1,.6,1.77a39.55,39.55,0,0,1,1.39,6.7,42.39,42.39,0,0,1,0,10.16,37.4,37.4,0,0,1-1.17,5.91,33,33,0,0,1-2.29,6,33.91,33.91,0,0,1-3.42,5.49,37.14,37.14,0,0,1-4.08,4.43,39.62,39.62,0,0,1-8.33,5.83,40.49,40.49,0,0,1-6.3,2.68c-.76.27-1.37.42-1.78.54a2.76,2.76,0,0,1-.63.14,3.33,3.33,0,0,1,.6-.24c.4-.16,1-.33,1.75-.63a46.83,46.83,0,0,0,6.19-2.82,40.44,40.44,0,0,0,8.18-5.85,38.77,38.77,0,0,0,4-4.39,34,34,0,0,0,3.35-5.41,32.85,32.85,0,0,0,2.27-5.95A37.56,37.56,0,0,0,197.3,400a42.69,42.69,0,0,0,.1-10.07,41.94,41.94,0,0,0-1.22-6.69c-.18-.78-.39-1.37-.5-1.78A4.37,4.37,0,0,1,195.53,380.83Z" style="fill: rgb(38, 50, 56); transform-origin: 183.923px 405.955px;" id="elcjs71iifsd" class="animable"></path><path d="M110.14,431.83a9.76,9.76,0,0,1-1.45-.62,17.66,17.66,0,0,1-1.65-.85c-.63-.36-1.37-.74-2.12-1.26s-1.61-1-2.46-1.69-1.74-1.38-2.67-2.15A43.54,43.54,0,0,1,90.1,413c-.54-1.08-1.07-2.1-1.47-3.1s-.78-1.92-1.08-2.78-.52-1.66-.73-2.35a18.53,18.53,0,0,1-.44-1.81,9.51,9.51,0,0,1-.27-1.55,8.61,8.61,0,0,1,.47,1.51c.12.49.29,1.09.52,1.77s.45,1.47.8,2.31.67,1.77,1.13,2.73,1,2,1.49,3a50.22,50.22,0,0,0,4.28,6.49,49.53,49.53,0,0,0,5.31,5.66c.91.78,1.75,1.54,2.61,2.16s1.65,1.23,2.4,1.74,1.45.92,2.06,1.31,1.15.68,1.6.92A8.7,8.7,0,0,1,110.14,431.83Z" style="fill: rgb(38, 50, 56); transform-origin: 98.125px 416.62px;" id="elo8v01nuyrbf" class="animable"></path><path d="M136.86,362.79a6.26,6.26,0,0,1-1-.67c-.61-.46-1.48-1.17-2.53-2.11a47.39,47.39,0,0,1-7.45-8.59l.45-.21,1.92,6.17L129.7,362l.23.76-.63-.48a23.82,23.82,0,0,1-7.52-9.91,22,22,0,0,1-1.08-3.51c-.09-.42-.13-.75-.17-1s0-.34,0-.35a11,11,0,0,1,.36,1.27,25.54,25.54,0,0,0,1.22,3.43,24.19,24.19,0,0,0,7.52,9.63l-.4.28q-.69-2.22-1.43-4.61c-.67-2.16-1.31-4.25-1.91-6.17l-.5-1.65.95,1.43a51.31,51.31,0,0,0,7.24,8.64c1,1,1.85,1.71,2.43,2.21A6.75,6.75,0,0,1,136.86,362.79Z" style="fill: rgb(38, 50, 56); transform-origin: 128.686px 355.15px;" id="el1f74fq4n3eo" class="animable"></path><g id="elpfjsas3swmp"><g style="opacity: 0.3; transform-origin: 182.499px 353.455px;" class="animable" id="el52prd8nggr"><path d="M173.51,337.61c.14-1,1.74-1,2.29-.13a4.67,4.67,0,0,1,.33,2.88c-.34,5.76,3.25,11,7,15.37s7.9,8.86,9.1,14.5c-3-3.45-6.52-6.36-9.81-9.51s-6.39-6.64-8.18-10.83-2.13-9.2,0-13.21" id="el750j710i5nb" class="animable" style="transform-origin: 182.499px 353.455px;"></path></g></g><g id="el7nfcjb531gu"><g style="opacity: 0.3; transform-origin: 183.57px 423.501px;" class="animable" id="el70r3c5136sc"><path d="M173,430.05c4.6.17,9.35-.29,13.44-2.41s7.4-6.13,7.7-10.72l-3.45.15a37.75,37.75,0,0,1-17.26,12.59" id="elbvlgoxpmp2j" class="animable" style="transform-origin: 183.57px 423.501px;"></path></g></g><path d="M180.49,194.86s-25,3.88-30.34,6-27.22,13.44-30.66,24.22c0,0-1.71,12.15,3.66,27.1,1.95,5.45,17.82,23.89,21.59,26s59-7.7,59-7.7c3.32-4.5,12.87-20.14,12.79-31.86-.1-14.71-5.37-31.25-5.37-31.25Z" style="fill: #DE7518; transform-origin: 167.881px 236.669px;" id="el6yx4uc5uhf" class="animable"></path><path d="M199.74,169.46c-.54-.09-7.18,0-12.23,11.43a164.44,164.44,0,0,1-10.71,20.2l34.5,8s-1.93-18.64-3.84-25.15S203.6,170.09,199.74,169.46Z" style="fill: #DE7518; transform-origin: 194.05px 189.269px;" id="el2w7rmgektjd" class="animable"></path><g id="elpex5h9padah"><g style="opacity: 0.6; transform-origin: 174.451px 294.05px;" class="animable" id="el4v4o19qpl36"><path d="M189.08,240.4c-11.15-4.37-24-2.43-34.87,2.51-6.07,2.75-12,6.73-14.74,12.82-4.43,10,1.59,21.83,10,28.75s19,10.67,28.12,16.69,17.19,15.81,16,26.66l.54,22.3c.9-1.67,15.74-29.36,16.72-38.46.85-8-5.36-34.05-7.2-41.54.8-1,2.06-3.09,3.56-5.07C207.38,254.25,199.3,244.42,189.08,240.4Z" style="fill: rgb(255, 255, 255); transform-origin: 174.451px 294.05px;" id="elw6avdk850u" class="animable"></path></g></g><path d="M177.07,234h0" style="fill: rgb(38, 50, 56); transform-origin: 177.07px 234px;" id="eliejrtxsziyj" class="animable"></path><path d="M177.54,236.12a1.79,1.79,0,0,0-1.53-2.26,16.29,16.29,0,0,0-8.34,1.15,2.15,2.15,0,0,0-1.36,1.16,1.94,1.94,0,0,0,.56,1.74,6.27,6.27,0,0,0,10.49-1.33A3.66,3.66,0,0,0,177.54,236.12Z" style="fill: rgb(38, 50, 56); transform-origin: 171.942px 236.953px;" id="ely9ouu5433pd" class="animable"></path><path d="M178.42,248.56a4.61,4.61,0,0,1-3,1.86,4.54,4.54,0,0,1-3.52-.31,16.37,16.37,0,0,0,3.4-.19A16.62,16.62,0,0,0,178.42,248.56Z" style="fill: rgb(38, 50, 56); transform-origin: 175.16px 249.6px;" id="elebqmhjllrz" class="animable"></path><path d="M120.12,227.36s-11.77-40.79-6.75-44.23,9.64.63,9.64.63L149,203.48Z" style="fill: #DE7518; transform-origin: 130.562px 204.554px;" id="eldvcii2dah8t" class="animable"></path><g id="el9z9qt2cgqem"><g style="opacity: 0.6; transform-origin: 129.151px 204.357px;" class="animable" id="el2bj1p65wp2s"><path d="M123.37,219.12a46.24,46.24,0,0,1,17.15-14.46l-17.85-14a3.59,3.59,0,0,0-2.79-1.1,2.78,2.78,0,0,0-1.82,2.14c-.66,2.47,0,6.48.52,9,1.44,6.59,3,12.91,4.79,18.46" style="fill: rgb(255, 255, 255); transform-origin: 129.151px 204.357px;" id="el5c6obo59mn9" class="animable"></path></g></g><g id="eln8dfi6mvklp"><g style="opacity: 0.6; transform-origin: 194.995px 190.085px;" class="animable" id="el5s6qxo8018b"><path d="M205.39,203.76a44.72,44.72,0,0,0-20.79-5.89q5.06-9.69,10.1-19.38c.46-.89,1.05-1.87,2-2.07a2.67,2.67,0,0,1,2.44,1.15c1.57,1.91,2.59,5.68,3.11,8.1,1.35,6.35,2.51,12.5,3.12,18.09" style="fill: rgb(255, 255, 255); transform-origin: 194.995px 190.085px;" id="ele5ooeeoom5a" class="animable"></path></g></g><path d="M208.77,261.93a3.89,3.89,0,0,1-.24.61c-.2.44-.46,1-.79,1.71a32,32,0,0,1-3.72,5.84,27.13,27.13,0,0,1-7.93,6.51c-.86.44-1.77.86-2.71,1.24a27.14,27.14,0,0,1-3,1,31.35,31.35,0,0,1-3.15.65,32.78,32.78,0,0,1-3.32.27,27.76,27.76,0,0,1-5.88-.45l.15-.49a22.18,22.18,0,0,1,7.29,5.05l.37.39h-.54a39,39,0,0,1-12.53-2,34.49,34.49,0,0,1-3.34-1.3c-.38-.17-.67-.32-.86-.41a1.28,1.28,0,0,1-.28-.17,10.33,10.33,0,0,1,1.19.45c.77.3,1.91.72,3.37,1.17a40.42,40.42,0,0,0,12.45,1.77l-.17.39a21.67,21.67,0,0,0-7.15-4.89l-2.23-.94,2.38.45a27.34,27.34,0,0,0,5.77.43c1.1,0,2.19-.15,3.25-.26a27.42,27.42,0,0,0,3.1-.64,26.86,26.86,0,0,0,2.92-.92c.92-.37,1.82-.78,2.67-1.21a27.39,27.39,0,0,0,7.87-6.32,35.23,35.23,0,0,0,3.82-5.69c.36-.68.65-1.23.87-1.66A3.6,3.6,0,0,1,208.77,261.93Z" style="fill: rgb(38, 50, 56); transform-origin: 188.53px 273.095px;" id="ele6kin67xcbc" class="animable"></path><path d="M193.71,324.8a5.79,5.79,0,0,1,.16,1.16c.07.75.14,1.84.22,3.18.15,2.69.28,6.4.34,10.5s0,7.81,0,10.5c0,1.34-.08,2.43-.13,3.18a4.93,4.93,0,0,1-.13,1.17,5.08,5.08,0,0,1-.08-1.17c0-.86,0-1.93,0-3.18,0-2.81-.07-6.46-.11-10.5s-.14-7.68-.19-10.48c0-1.26,0-2.32-.06-3.19A5,5,0,0,1,193.71,324.8Z" style="fill: rgb(38, 50, 56); transform-origin: 194.071px 339.645px;" id="elmgst65rilfo" class="animable"></path><path d="M155.62,233.77a4.52,4.52,0,1,1-4.51-4.52A4.52,4.52,0,0,1,155.62,233.77Z" style="fill: rgb(38, 50, 56); transform-origin: 151.1px 233.77px;" id="elpafv2no580n" class="animable"></path><path d="M193.83,226.86a4.52,4.52,0,1,1-4.52-4.51A4.52,4.52,0,0,1,193.83,226.86Z" style="fill: rgb(38, 50, 56); transform-origin: 189.31px 226.87px;" id="elo8vdeg6i6s" class="animable"></path><path d="M186.35,237.27a4.94,4.94,0,0,1-.1,1.55,11.31,11.31,0,0,1-1.41,4,4.9,4.9,0,0,1-.89,1.14,5.68,5.68,0,0,1-1.31.85,4.63,4.63,0,0,1-3.41.2,5.77,5.77,0,0,1-1.68-.8,14.81,14.81,0,0,1-1.55-1.12,17.41,17.41,0,0,1-2.79-2.89l.46-.09-.08.27a9.7,9.7,0,0,1-4.71,6.13,6,6,0,0,1-3.41.63,6.79,6.79,0,0,1-2.82-1,8.87,8.87,0,0,1-2.89-3.18,9.79,9.79,0,0,1-.48-1.06c-.09-.25-.13-.39-.11-.39s.25.5.77,1.35a8.89,8.89,0,0,0,2.91,3,6.29,6.29,0,0,0,2.67.93,5.64,5.64,0,0,0,3.14-.62,9.36,9.36,0,0,0,4.43-5.85l.07-.26.15-.5.31.41a18,18,0,0,0,2.7,2.8,15,15,0,0,0,1.49,1.1,5.19,5.19,0,0,0,1.55.76,4.42,4.42,0,0,0,5.17-1.92,12.29,12.29,0,0,0,1.52-3.83C186.27,237.82,186.31,237.27,186.35,237.27Z" style="fill: rgb(38, 50, 56); transform-origin: 172.768px 242.223px;" id="el7fcv8kbnx49" class="animable"></path><g id="el61e7pm5a13o"><g style="opacity: 0.6; transform-origin: 163.67px 202.372px;" class="animable" id="elqjmrkuwx1vk"><path d="M166.5,197.22l-6.34,1.2a21.64,21.64,0,0,0,2.75,7.48c.48.81,1.21,1.69,2.15,1.62a1.78,1.78,0,0,0,1.33-.89,4.3,4.3,0,0,0,.53-1.57A17.48,17.48,0,0,0,166.5,197.22Z" style="fill: rgb(255, 255, 255); transform-origin: 163.67px 202.372px;" id="elvuvh0ktvgcj" class="animable"></path></g></g><path d="M224.93,244a5.79,5.79,0,0,1-1.27-.26l-3.41-.85c-2.88-.71-6.88-1.58-11.35-2.3s-8.54-1.11-11.5-1.33l-3.5-.25a7.26,7.26,0,0,1-1.29-.14,5.74,5.74,0,0,1,1.29-.07c.83,0,2,0,3.52.09a105.86,105.86,0,0,1,22.92,3.64c1.44.4,2.59.74,3.38,1A6.22,6.22,0,0,1,224.93,244Z" style="fill: rgb(38, 50, 56); transform-origin: 208.77px 241.395px;" id="el1ksus4442vd" class="animable"></path><path d="M228.39,235.82a6.49,6.49,0,0,1-1.35.05l-3.66,0c-3.1,0-7.37,0-12.09.09s-9,.37-12.08.56l-3.65.23a7.69,7.69,0,0,1-1.35,0,5.9,5.9,0,0,1,1.33-.23c.86-.11,2.1-.25,3.65-.4,3.08-.29,7.36-.58,12.09-.71s9-.06,12.11.07c1.54.06,2.8.13,3.66.2A7,7,0,0,1,228.39,235.82Z" style="fill: rgb(38, 50, 56); transform-origin: 211.3px 236.06px;" id="el32r43698n5" class="animable"></path><path d="M228,255.67a8.43,8.43,0,0,1-1.29-.68c-.81-.48-2-1.15-3.46-2a121.71,121.71,0,0,0-11.78-5.7A125,125,0,0,0,199.12,243c-1.6-.47-2.91-.83-3.82-1.08a8,8,0,0,1-1.39-.43,7.2,7.2,0,0,1,1.44.24c.92.18,2.25.49,3.87.92a97.75,97.75,0,0,1,24.2,10.09c1.45.85,2.61,1.58,3.38,2.1A8,8,0,0,1,228,255.67Z" style="fill: rgb(38, 50, 56); transform-origin: 210.955px 248.58px;" id="elcccjm76meww" class="animable"></path><path d="M149.13,249.88a6.11,6.11,0,0,1-1.1.73L145,252.48c-2.6,1.57-6.16,3.79-10,6.39s-7.22,5.09-9.64,6.92L122.44,268a6.36,6.36,0,0,1-1.09.75,6.5,6.5,0,0,1,1-.91c.64-.56,1.59-1.35,2.77-2.31,2.37-1.91,5.73-4.45,9.58-7.06s7.45-4.79,10.1-6.28c1.33-.75,2.41-1.34,3.17-1.72A7.06,7.06,0,0,1,149.13,249.88Z" style="fill: rgb(38, 50, 56); transform-origin: 135.24px 259.315px;" id="elfrxrkn35e8v" class="animable"></path><path d="M148.42,246.35a1.76,1.76,0,0,1-.42.24l-1.25.59-4.61,2.09c-3.89,1.77-9.26,4.25-15.12,7.1s-11.13,5.54-14.93,7.5l-4.5,2.33-1.23.62a1.7,1.7,0,0,1-.45.18,1.83,1.83,0,0,1,.4-.27l1.18-.71c1-.6,2.55-1.45,4.43-2.47,3.75-2.05,9-4.79,14.87-7.65s11.27-5.28,15.2-7c2-.85,3.57-1.51,4.68-1.95l1.28-.5A1.49,1.49,0,0,1,148.42,246.35Z" style="fill: rgb(38, 50, 56); transform-origin: 127.165px 256.675px;" id="elmlegh7d4h1s" class="animable"></path><path d="M142.87,244.86a9.48,9.48,0,0,1-1.6.47c-1,.26-2.53.65-4.37,1.15-3.68,1-8.74,2.53-14.19,4.56s-10.28,4.2-13.72,5.85c-1.72.83-3.11,1.52-4.06,2a10.43,10.43,0,0,1-1.51.69,10.16,10.16,0,0,1,1.42-.87c.92-.54,2.28-1.27,4-2.15a133.61,133.61,0,0,1,28-10.43c1.86-.46,3.37-.8,4.42-1A12.24,12.24,0,0,1,142.87,244.86Z" style="fill: rgb(38, 50, 56); transform-origin: 123.145px 252.22px;" id="eltfgjn62a0v8" class="animable"></path><path d="M196.52,184.9a4.23,4.23,0,0,1,.21,1c.09.69.19,1.68.25,2.92a41.66,41.66,0,0,1-.7,9.77l-.13.69-.35-.62c-.22-.38-.45-.8-.69-1.21l-3.57-6.35.42-.06a28.18,28.18,0,0,0-.77,5.6c-.05,1.37,0,2.16-.07,2.17a2,2,0,0,1-.1-.57,14,14,0,0,1-.1-1.6,24,24,0,0,1,.6-5.7l.13-.57.29.51,3.62,6.31.69,1.22-.48.08a48.49,48.49,0,0,0,.86-9.66C196.6,186.41,196.44,184.91,196.52,184.9Z" style="fill: rgb(38, 50, 56); transform-origin: 193.971px 192.09px;" id="elshjltb4is6" class="animable"></path><path d="M131,207.21a33.91,33.91,0,0,0-4.32-5.26l.39-.14c-.18,1.7-.39,3.6-.61,5.63,0,.27-.06.54-.09.79l-.1.94-.39-.86c-1.35-3-2.54-5.66-3.37-7.6a23.92,23.92,0,0,1-1.25-3.17,21.53,21.53,0,0,1,1.58,3c.91,1.9,2.15,4.56,3.51,7.54l-.49.08.09-.8c.23-2,.46-3.93.66-5.62l0-.47.34.33a20.65,20.65,0,0,1,3.13,3.89A6.53,6.53,0,0,1,131,207.21Z" style="fill: rgb(38, 50, 56); transform-origin: 126.13px 203.355px;" id="el8ky9fm914o3" class="animable"></path></g><g id="freepik--Hearts--inject-91" class="animable" style="transform-origin: 244.958px 116.105px;"><path d="M232,96.72a23.32,23.32,0,0,0-9.28-10.5,22.37,22.37,0,0,0-13.23-3.65A18.09,18.09,0,0,0,193,97.05a18.06,18.06,0,0,0-21.15-2.82,22.39,22.39,0,0,0-9.22,10.16,23.3,23.3,0,0,0-2.22,13.84A28.41,28.41,0,0,0,168.62,134c4.61,4.27,10.84,7,16.91,8.6,10.2,2.72,23.53,5.95,23.53,5.95s7.57-10,14.74-17.78c4.27-4.61,8.08-10.24,9.68-16.31A28.37,28.37,0,0,0,232,96.72Z" style="fill: #DE7518; transform-origin: 197.213px 115.55px;" id="elt22yqdxzos" class="animable"></path><path d="M329.2,137.39a12.12,12.12,0,0,0,0-7.25,11.68,11.68,0,0,0-3.89-6,9.55,9.55,0,0,0-7.23-1.82,9.45,9.45,0,0,0-4.15,1.78,9.35,9.35,0,0,0-1.24-3.92,9.53,9.53,0,0,0-6-4.43,11.61,11.61,0,0,0-7.06.79,12.06,12.06,0,0,0-5.6,4.61,14.65,14.65,0,0,0-2.21,9,20.7,20.7,0,0,0,3.61,9.13c3,4.55,7.1,10.38,7.1,10.38s6.38-1.3,11.82-1.85a20.74,20.74,0,0,0,9.34-3A14.61,14.61,0,0,0,329.2,137.39Z" style="fill: #DE7518; transform-origin: 310.763px 132.59px;" id="elyiuyj0ym78m" class="animable"></path></g><defs>     <filter id="active" height="200%">         <feMorphology in="SourceAlpha" result="DILATED" operator="dilate" radius="2"></feMorphology>                <feFlood flood-color="#32DFEC" flood-opacity="1" result="PINK"></feFlood>        <feComposite in="PINK" in2="DILATED" operator="in" result="OUTLINE"></feComposite>        <feMerge>            <feMergeNode in="OUTLINE"></feMergeNode>            <feMergeNode in="SourceGraphic"></feMergeNode>        </feMerge>    </filter>    <filter id="hover" height="200%">        <feMorphology in="SourceAlpha" result="DILATED" operator="dilate" radius="2"></feMorphology>                <feFlood flood-color="#ff0000" flood-opacity="0.5" result="PINK"></feFlood>        <feComposite in="PINK" in2="DILATED" operator="in" result="OUTLINE"></feComposite>        <feMerge>            <feMergeNode in="OUTLINE"></feMergeNode>            <feMergeNode in="SourceGraphic"></feMergeNode>        </feMerge>            <feColorMatrix type="matrix" values="0   0   0   0   0                0   1   0   0   0                0   0   0   0   0                0   0   0   1   0 "></feColorMatrix>    </filter></defs></svg>